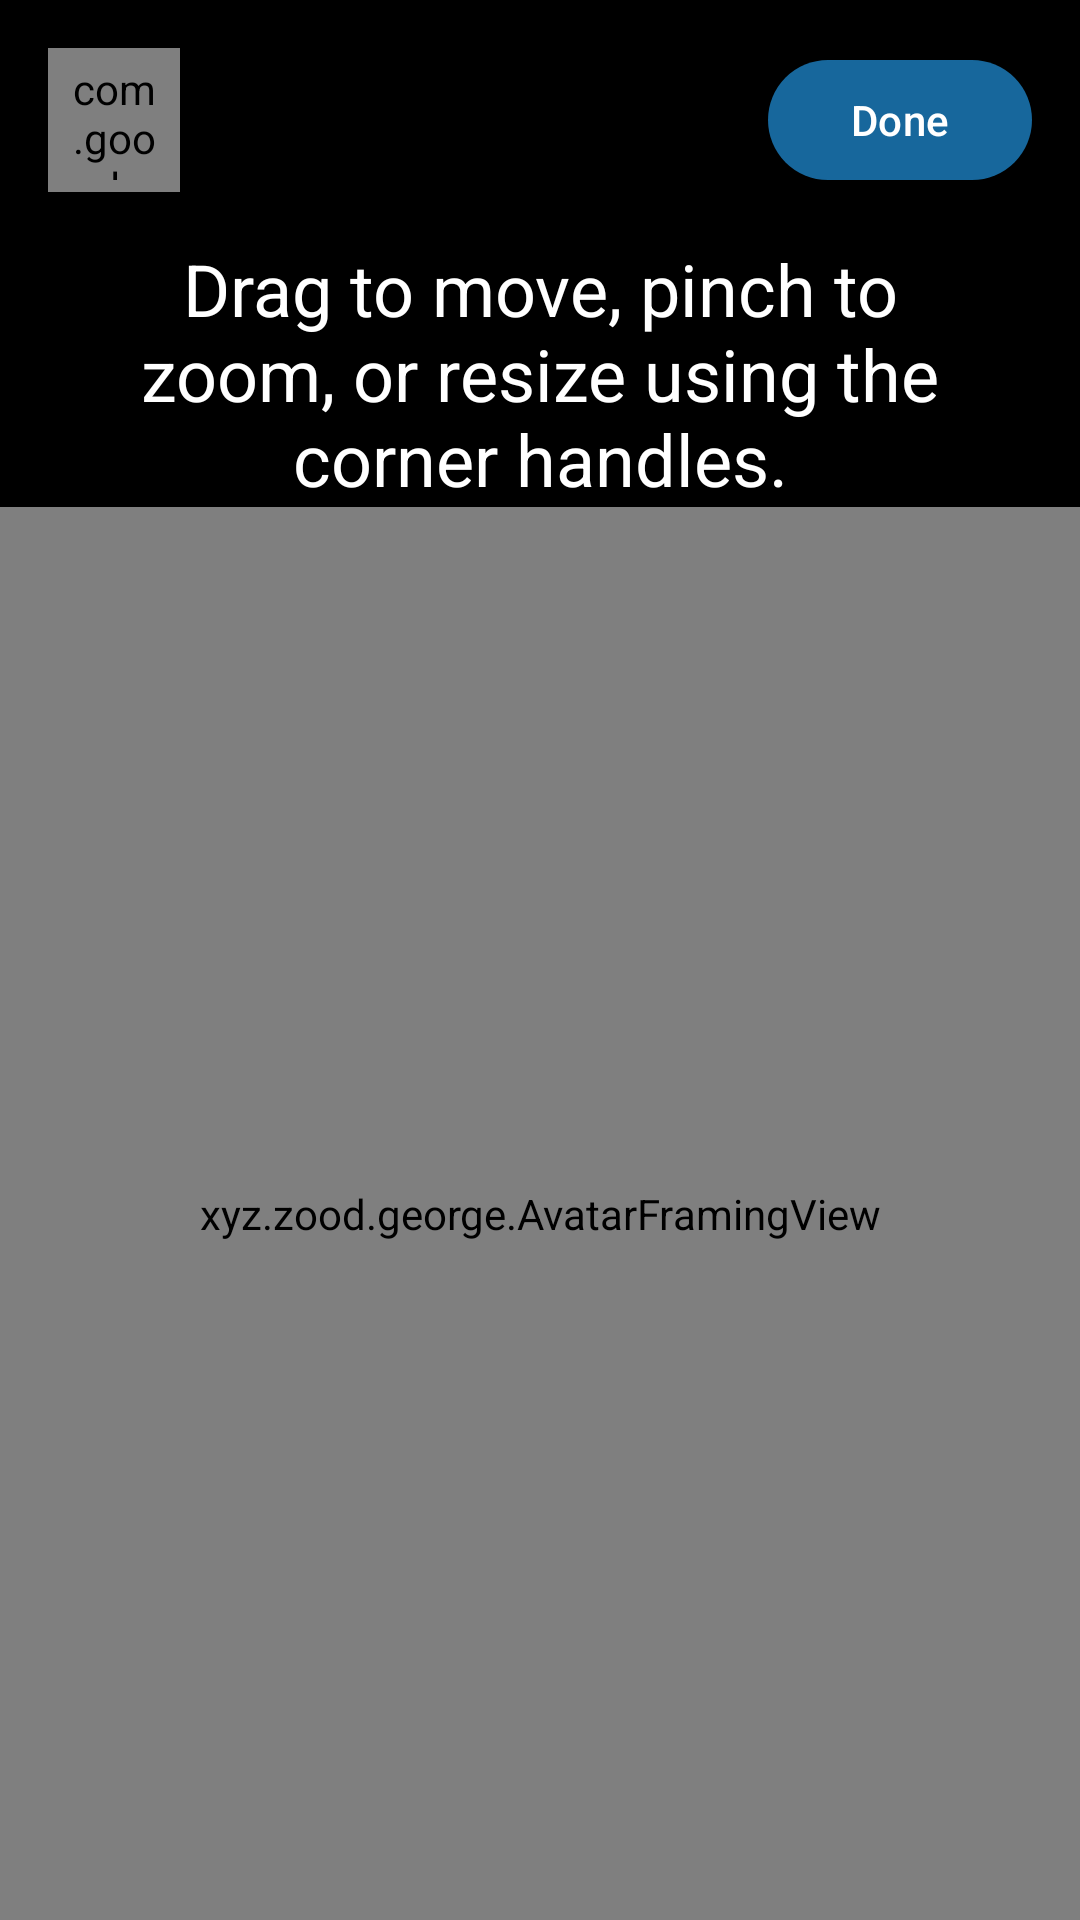

Android layout source for this screen:
<!-- AndroidManifest.xml: activity theme AppTheme -->
<!-- res/layout/activity_avatar_cropper.xml -->
<?xml version="1.0" encoding="utf-8"?>
<layout
    xmlns:android="http://schemas.android.com/apk/res/android"
    xmlns:app="http://schemas.android.com/apk/res-auto"
    xmlns:tools="http://schemas.android.com/tools">
    <androidx.constraintlayout.widget.ConstraintLayout
        android:background="@android:color/black"
        tools:context="xyz.zood.george.AvatarCropperActivity"
        android:fitsSystemWindows="true"
        android:layout_width="match_parent"
        android:layout_height="match_parent">
        <xyz.zood.george.AvatarFramingView
            android:id="@+id/crop_image_view"
            android:layout_width="0dp"
            android:layout_height="0dp"
            app:layout_constraintTop_toBottomOf="@id/instructions"
            app:layout_constraintBottom_toBottomOf="parent"
            app:layout_constraintStart_toStartOf="parent"
            app:layout_constraintEnd_toEndOf="parent" />
        <com.google.android.material.button.MaterialButton
            android:id="@+id/done"
            android:text="@string/done"
            android:onClick="onDone"
            app:layout_constraintTop_toTopOf="parent"
            app:layout_constraintEnd_toEndOf="parent"
            android:layout_margin="16dp"
            android:layout_width="wrap_content"
            android:layout_height="wrap_content" />
        <com.google.android.material.button.MaterialButton
            android:id="@+id/cancel"
            android:contentDescription="@string/cancel"
            app:icon="@drawable/ic_close_black_24dp"
            android:onClick="onCancel"
            android:tint="#FFFFFF"
            style="@style/Widget.MaterialComponents.Button.TextButton.Icon"
            app:layout_constraintTop_toTopOf="parent"
            app:layout_constraintStart_toStartOf="parent"
            android:layout_margin="16dp"
            android:layout_width="44dp"
            android:layout_height="48dp" />
        <TextView
            android:id="@+id/instructions"
            android:textColor="@android:color/white"
            android:textAlignment="center"
            android:text="@string/crop_instructions_msg"
            android:textSize="24sp"
            app:layout_constraintTop_toBottomOf="@id/done"
            app:layout_constraintWidth_percent="0.75"
            app:layout_constraintStart_toStartOf="parent"
            app:layout_constraintEnd_toEndOf="parent"
            android:layout_margin="16dp"
            android:layout_width="0dp"
            android:layout_height="wrap_content" />
    </androidx.constraintlayout.widget.ConstraintLayout>
</layout>
<!-- resources referenced by this layout -->
<resources>
  <string name="cancel">Cancel</string>
  <string name="crop_instructions_msg">Drag to move, pinch to zoom, or resize using the corner handles.</string>
  <string name="done">Done</string>
  <style name="AppTheme" parent="Base.AppTheme" />
  <style name="Base.AppTheme" parent="Theme.Material3.DayNight.NoActionBar">
          <item name="colorPrimary">@color/colorPrimary</item>
          <item name="colorPrimaryDark">@color/colorPrimaryDark</item>
          <item name="colorAccent">@color/colorAccent</item>
          <item name="colorOnPrimary">@color/action_on_fill</item>
          <item name="colorError">@color/action_destructive</item>
          <item name="colorOnError">@color/action_on_fill</item>
  
  
          
          <item name="textAppearanceHeadline4">@style/Zood.Headline4</item>
          <item name="textAppearanceHeadline5">@style/Zood.Headline5</item>
          <item name="textAppearanceHeadline6">@style/Zood.Headline6</item>
          <item name="textAppearanceBody1">@style/Zood.Body1</item>
          <item name="textAppearanceBody2">@style/Zood.Body2</item>
          <item name="textAppearanceButton">@style/Zood.Button</item>
          <item name="textAppearanceCaption">@style/Zood.Caption</item>
          <item name="textAppearanceOverline">@style/Zood.Overline</item>
      </style>
  <color name="colorPrimary">@color/action_blue</color>
  <color name="colorPrimaryDark">@color/zood_navy</color>
  <color name="colorAccent">@color/action_blue</color>
  <color name="action_on_fill">#FFFFFF</color>
  <color name="action_destructive">#B42D30</color>
  <color name="action_blue">#17679C</color>
  <color name="zood_navy">#3c4466</color>
</resources>
